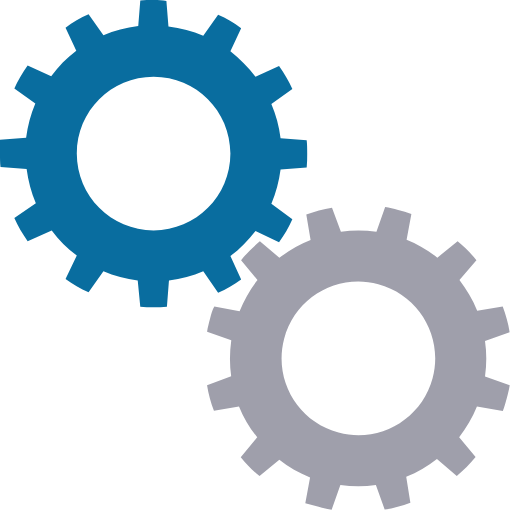
t = 0.00 s
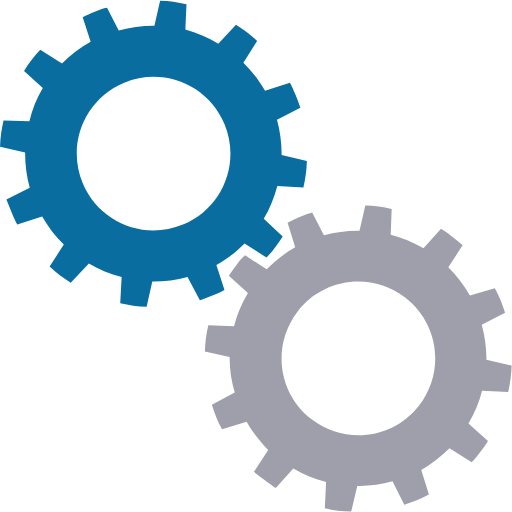
t = 0.25 s
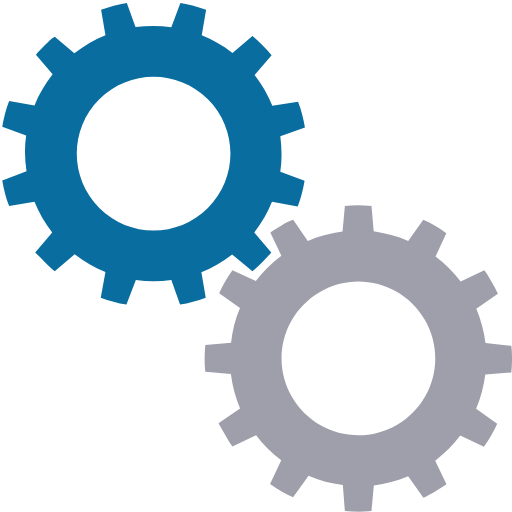
t = 0.50 s
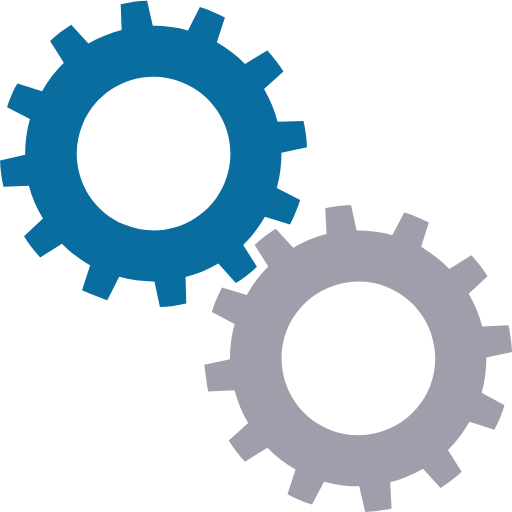
t = 0.75 s

The animated SVG that drew these frames (rendered in a browser with its animation timeline set to each time). Animation: 2 SMIL elements (animateTransform=2); one cycle of 1.00 s, repeats indefinitely.

<?xml version="1.0" encoding="utf-8"?><svg width='98px' height='98px' xmlns="http://www.w3.org/2000/svg" viewBox="0 0 100 100" preserveAspectRatio="xMidYMid" class="uil-gears"><rect x="0" y="0" width="100" height="100" fill="none" class="bk"></rect><g transform="translate(-20,-20)"><path d="M79.9,52.6C80,51.8,80,50.9,80,50s0-1.8-0.1-2.6l-5.1-0.4c-0.3-2.4-0.9-4.6-1.8-6.7l4.2-2.9c-0.7-1.6-1.6-3.1-2.6-4.5 L70,35c-1.4-1.9-3.1-3.5-4.9-4.9l2.2-4.6c-1.4-1-2.9-1.9-4.5-2.6L59.8,27c-2.1-0.9-4.4-1.5-6.7-1.8l-0.4-5.1C51.8,20,50.9,20,50,20 s-1.8,0-2.6,0.1l-0.4,5.1c-2.4,0.3-4.6,0.9-6.7,1.8l-2.9-4.1c-1.6,0.7-3.1,1.6-4.5,2.6l2.1,4.6c-1.9,1.4-3.5,3.1-5,4.9l-4.5-2.1 c-1,1.4-1.9,2.9-2.6,4.5l4.1,2.9c-0.9,2.1-1.5,4.4-1.8,6.8l-5,0.4C20,48.2,20,49.1,20,50s0,1.8,0.1,2.6l5,0.4 c0.3,2.4,0.9,4.7,1.8,6.8l-4.1,2.9c0.7,1.6,1.6,3.1,2.6,4.5l4.5-2.1c1.4,1.9,3.1,3.5,5,4.9l-2.1,4.6c1.4,1,2.9,1.9,4.5,2.6l2.9-4.1 c2.1,0.9,4.4,1.5,6.7,1.8l0.4,5.1C48.2,80,49.1,80,50,80s1.8,0,2.6-0.1l0.4-5.1c2.3-0.3,4.6-0.9,6.7-1.8l2.9,4.2 c1.6-0.7,3.1-1.6,4.5-2.6L65,69.9c1.9-1.4,3.5-3,4.9-4.9l4.6,2.2c1-1.4,1.9-2.9,2.6-4.5L73,59.8c0.9-2.1,1.5-4.4,1.8-6.7L79.9,52.6 z M50,65c-8.3,0-15-6.7-15-15c0-8.3,6.7-15,15-15s15,6.7,15,15C65,58.3,58.3,65,50,65z" fill="#096d9f"><animateTransform attributeName="transform" type="rotate" from="90 50 50" to="0 50 50" dur="1s" repeatCount="indefinite"></animateTransform></path></g><g transform="translate(20,20) rotate(15 50 50)"><path d="M79.9,52.6C80,51.8,80,50.9,80,50s0-1.8-0.1-2.6l-5.1-0.4c-0.3-2.4-0.9-4.6-1.8-6.7l4.2-2.9c-0.7-1.6-1.6-3.1-2.6-4.5 L70,35c-1.4-1.9-3.1-3.5-4.9-4.9l2.2-4.6c-1.4-1-2.9-1.9-4.5-2.6L59.8,27c-2.1-0.9-4.4-1.5-6.7-1.8l-0.4-5.1C51.8,20,50.9,20,50,20 s-1.8,0-2.6,0.1l-0.4,5.1c-2.4,0.3-4.6,0.9-6.7,1.8l-2.9-4.1c-1.6,0.7-3.1,1.6-4.5,2.6l2.1,4.6c-1.9,1.4-3.5,3.1-5,4.9l-4.5-2.1 c-1,1.4-1.9,2.9-2.6,4.5l4.1,2.9c-0.9,2.1-1.5,4.4-1.8,6.8l-5,0.4C20,48.2,20,49.1,20,50s0,1.8,0.1,2.6l5,0.4 c0.3,2.4,0.9,4.7,1.8,6.8l-4.1,2.9c0.7,1.6,1.6,3.1,2.6,4.5l4.5-2.1c1.4,1.9,3.1,3.5,5,4.9l-2.1,4.6c1.4,1,2.9,1.9,4.5,2.6l2.9-4.1 c2.1,0.9,4.4,1.5,6.7,1.8l0.4,5.1C48.2,80,49.1,80,50,80s1.8,0,2.6-0.1l0.4-5.1c2.3-0.3,4.6-0.9,6.7-1.8l2.9,4.2 c1.6-0.7,3.1-1.6,4.5-2.6L65,69.9c1.9-1.4,3.5-3,4.9-4.9l4.6,2.2c1-1.4,1.9-2.9,2.6-4.5L73,59.8c0.9-2.1,1.5-4.4,1.8-6.7L79.9,52.6 z M50,65c-8.3,0-15-6.7-15-15c0-8.3,6.7-15,15-15s15,6.7,15,15C65,58.3,58.3,65,50,65z" fill="#9f9fab"><animateTransform attributeName="transform" type="rotate" from="0 50 50" to="90 50 50" dur="1s" repeatCount="indefinite"></animateTransform></path></g></svg>
